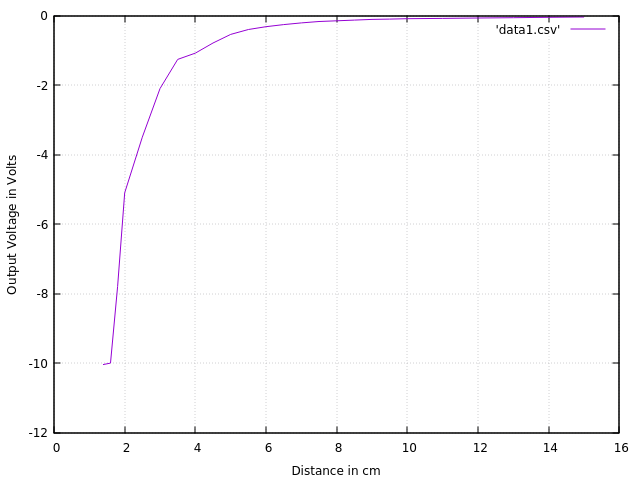

The table this chart was drawn from, first rows:
15	-0.04
14	-0.05
13	-0.06
12	-0.07
11	-0.08
10	-0.09
9.5	-0.1
9	-0.11
8.5	-0.13
8	-0.15
7.5	-0.17
7	-0.21
6.5	-0.26
6	-0.32
5.5	-0.4
5	-0.54
4.5	-0.79
4	-1.08
3.5	-1.26
3	-2.1
2.5	-3.5
2	-5.1
1.8	-7.8
1.6	-10
1.4	-10.04
